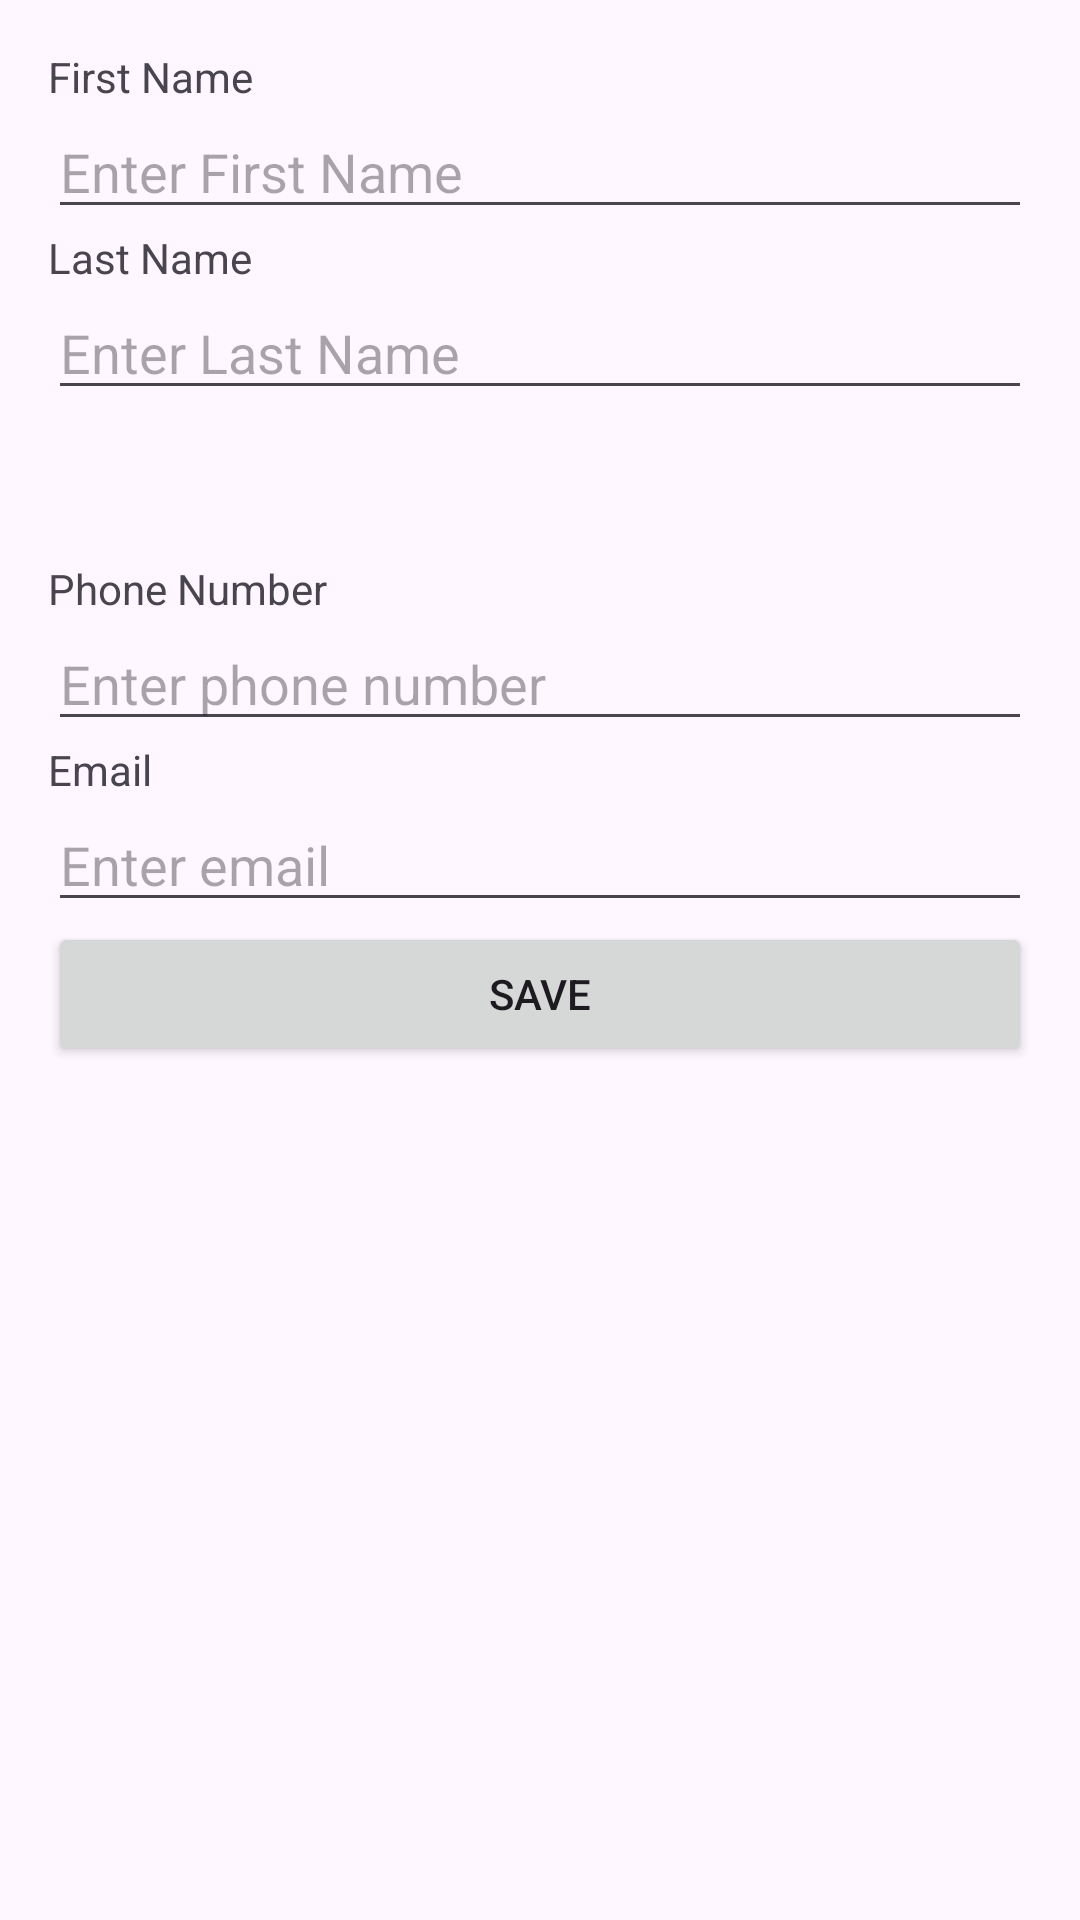

The Android layout XML behind this screen, and the referenced resources:
<!-- AndroidManifest.xml: application theme Theme.SarvaMart -->
<!-- res/layout/fragment_profile.xml -->
<?xml version="1.0" encoding="utf-8"?>
<androidx.core.widget.NestedScrollView
    xmlns:android="http://schemas.android.com/apk/res/android"
    xmlns:app="http://schemas.android.com/apk/res-auto"
    xmlns:tools="http://schemas.android.com/tools"
    android:layout_width="match_parent"
    android:layout_height="match_parent"
    tools:context=".ProfileFragment">

    <androidx.constraintlayout.widget.ConstraintLayout
        android:layout_width="match_parent"
        android:layout_height="wrap_content"
        android:padding="16dp">


        <LinearLayout
            android:layout_width="match_parent"
            android:layout_height="match_parent"
            android:orientation="vertical"
            app:layout_constraintEnd_toEndOf="parent"
            app:layout_constraintStart_toStartOf="parent"
            app:layout_constraintTop_toTopOf="parent">

            <TextView
                android:id="@+id/firstName"
                android:layout_width="match_parent"
                android:layout_height="wrap_content"
                android:text="First Name" />

            <EditText
                android:id="@+id/firstNameInput"
                android:layout_width="match_parent"
                android:layout_height="wrap_content"
                android:ems="10"
                android:inputType="text"
                android:hint="Enter First Name" />

            <TextView
                android:id="@+id/lastName"
                android:layout_width="match_parent"
                android:layout_height="wrap_content"
                android:text="Last Name" />

            <EditText
                android:id="@+id/lastNameInput"
                android:layout_width="match_parent"
                android:layout_height="wrap_content"
                android:ems="10"
                android:inputType="text"
                android:hint="Enter Last Name" />

            <Space
                android:layout_width="match_parent"
                android:layout_height="50dp" />

            <TextView
                android:id="@+id/phone"
                android:layout_width="match_parent"
                android:layout_height="wrap_content"
                android:text="Phone Number" />

            <EditText
                android:id="@+id/phoneInput"
                android:layout_width="match_parent"
                android:layout_height="wrap_content"
                android:ems="10"
                android:inputType="phone"
                android:hint="Enter phone number"/>

            <TextView
                android:id="@+id/email"
                android:layout_width="match_parent"
                android:layout_height="wrap_content"
                android:text="Email" />

            <EditText
                android:id="@+id/emailInput"
                android:layout_width="match_parent"
                android:layout_height="wrap_content"
                android:ems="10"
                android:inputType="textEmailAddress"
                android:hint="Enter email"/>

            <Button
                android:id="@+id/save"
                android:layout_width="match_parent"
                android:layout_height="wrap_content"
                android:text="Save" />
        </LinearLayout>
    </androidx.constraintlayout.widget.ConstraintLayout>
</androidx.core.widget.NestedScrollView>
<!-- resources referenced by this layout -->
<resources>
  <style name="Theme.SarvaMart" parent="Base.Theme.SarvaMart" />
  <style name="Base.Theme.SarvaMart" parent="Theme.Material3.DayNight.NoActionBar">
          
          
      </style>
</resources>
